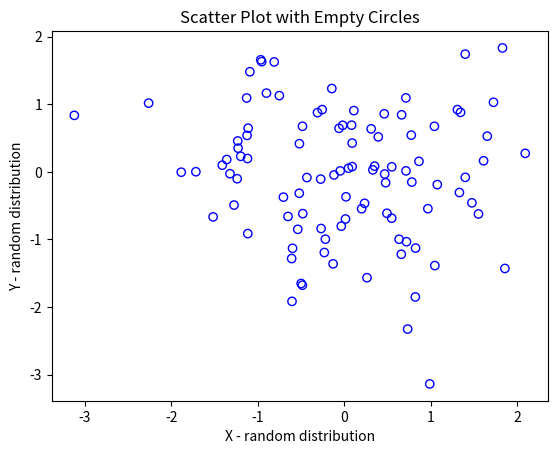

Python code for this plot:
import numpy as np
import matplotlib.pyplot as plt

np.random.seed(19680801)
x = np.random.randn(100)
y = np.random.randn(100)

plt.scatter(x, y, facecolors='none', edgecolors='blue')
plt.xlabel('X - random distribution')
plt.ylabel('Y - random distribution')
plt.title('Scatter Plot with Empty Circles')
plt.show()
